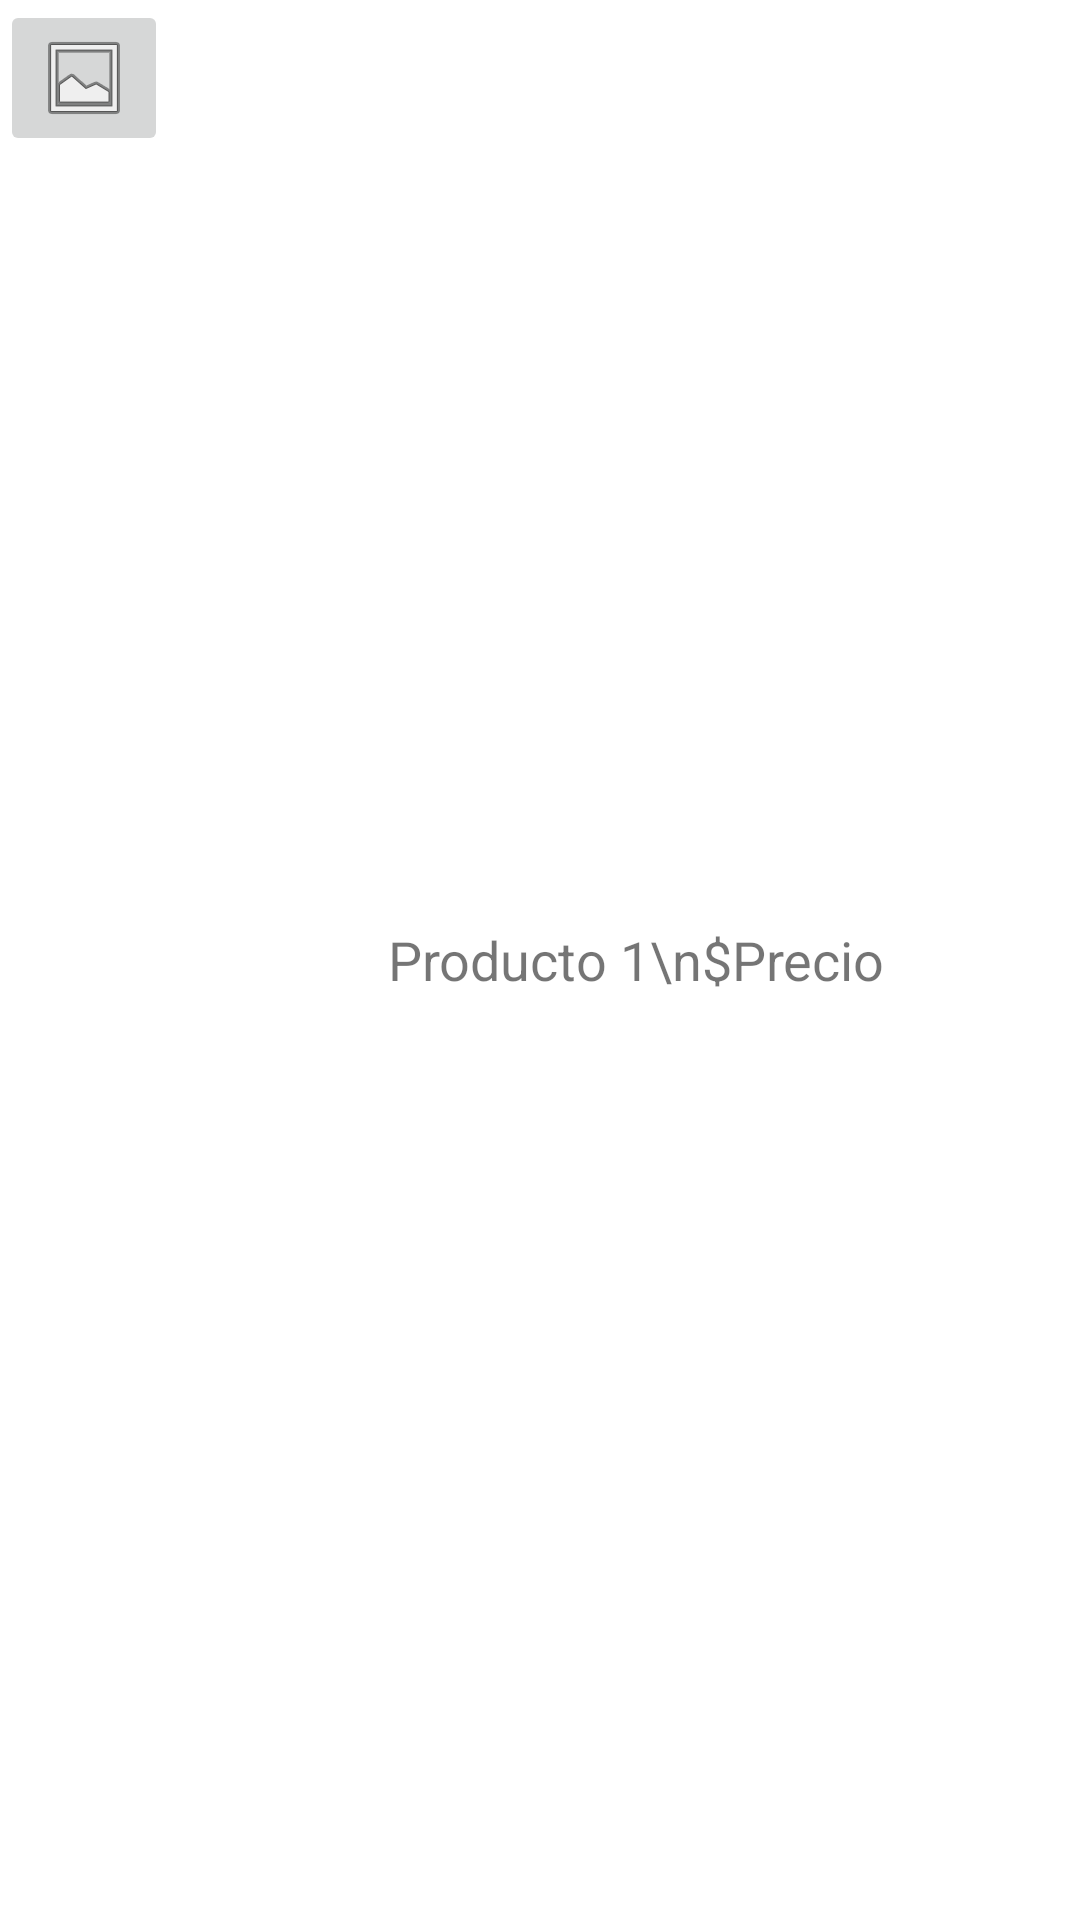

Here is an Android app screen rendered from its layout file. Give the layout XML and the strings, colors and styles it references.
<!-- AndroidManifest.xml: application theme Theme.AplicacionCatalogo -->
<!-- res/layout/recycler_view_item.xml -->
<?xml version="1.0" encoding="utf-8"?>
<LinearLayout xmlns:android="http://schemas.android.com/apk/res/android"
    xmlns:app="http://schemas.android.com/apk/res-auto"
    android:orientation="horizontal"
    android:layout_width="match_parent"
    android:layout_marginBottom="8dp"
    android:layout_height="wrap_content">

    <ImageButton
        android:id="@+id/image_button"
        android:layout_width="wrap_content"
        android:layout_height="wrap_content"
        android:src="@android:drawable/ic_menu_gallery" />

    <TextView
        android:id="@+id/text_view"
        android:layout_width="match_parent"
        android:layout_height="match_parent"
        android:layout_marginStart="8dp"
        android:clickable="true"
        android:gravity="center_horizontal|center_vertical"
        android:text="Producto 1\n$Precio"
        android:textAlignment="center"
        android:textSize="18sp" />

</LinearLayout>
<!-- resources referenced by this layout -->
<resources>
  <style name="Theme.AplicacionCatalogo" parent="Theme.MaterialComponents.DayNight.DarkActionBar">
          
          <item name="colorPrimary">@color/purple_500</item>
          <item name="colorPrimaryVariant">@color/purple_700</item>
          <item name="colorOnPrimary">@color/white</item>
          
          <item name="colorSecondary">@color/teal_200</item>
          <item name="colorSecondaryVariant">@color/teal_700</item>
          <item name="colorOnSecondary">@color/black</item>
          
          <item name="android:statusBarColor" tools:targetApi="21">?attr/colorPrimaryVariant</item>
          
      </style>
  <!-- not gathered from this repository: default colours our renderer supplied (Android Studio template values) -->
  <color name="purple_500">#FF6200EE</color>
  <color name="purple_700">#FF3700B3</color>
  <color name="teal_200">#FF03DAC5</color>
  <color name="teal_700">#FF018786</color>
  <color name="black">#FF000000</color>
  <color name="white">#FFFFFFFF</color>
</resources>
